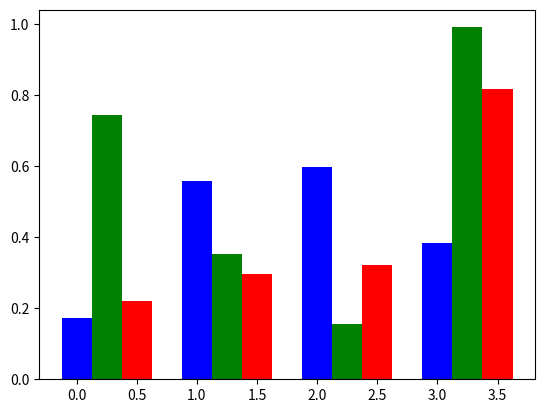

Python code for this plot:
import matplotlib.pyplot as plt
import numpy as np
data = np.random.rand(3,4)
x8 = np.arange(4)
plt.bar(x8 + 0.00, data[0], color = 'b', width = 0.25)
plt.bar(x8 + 0.25, data[1], color = 'g', width = 0.25)
plt.bar(x8 + 0.50, data[2], color = 'r', width = 0.25)
plt.show()
print('#',50*"-")